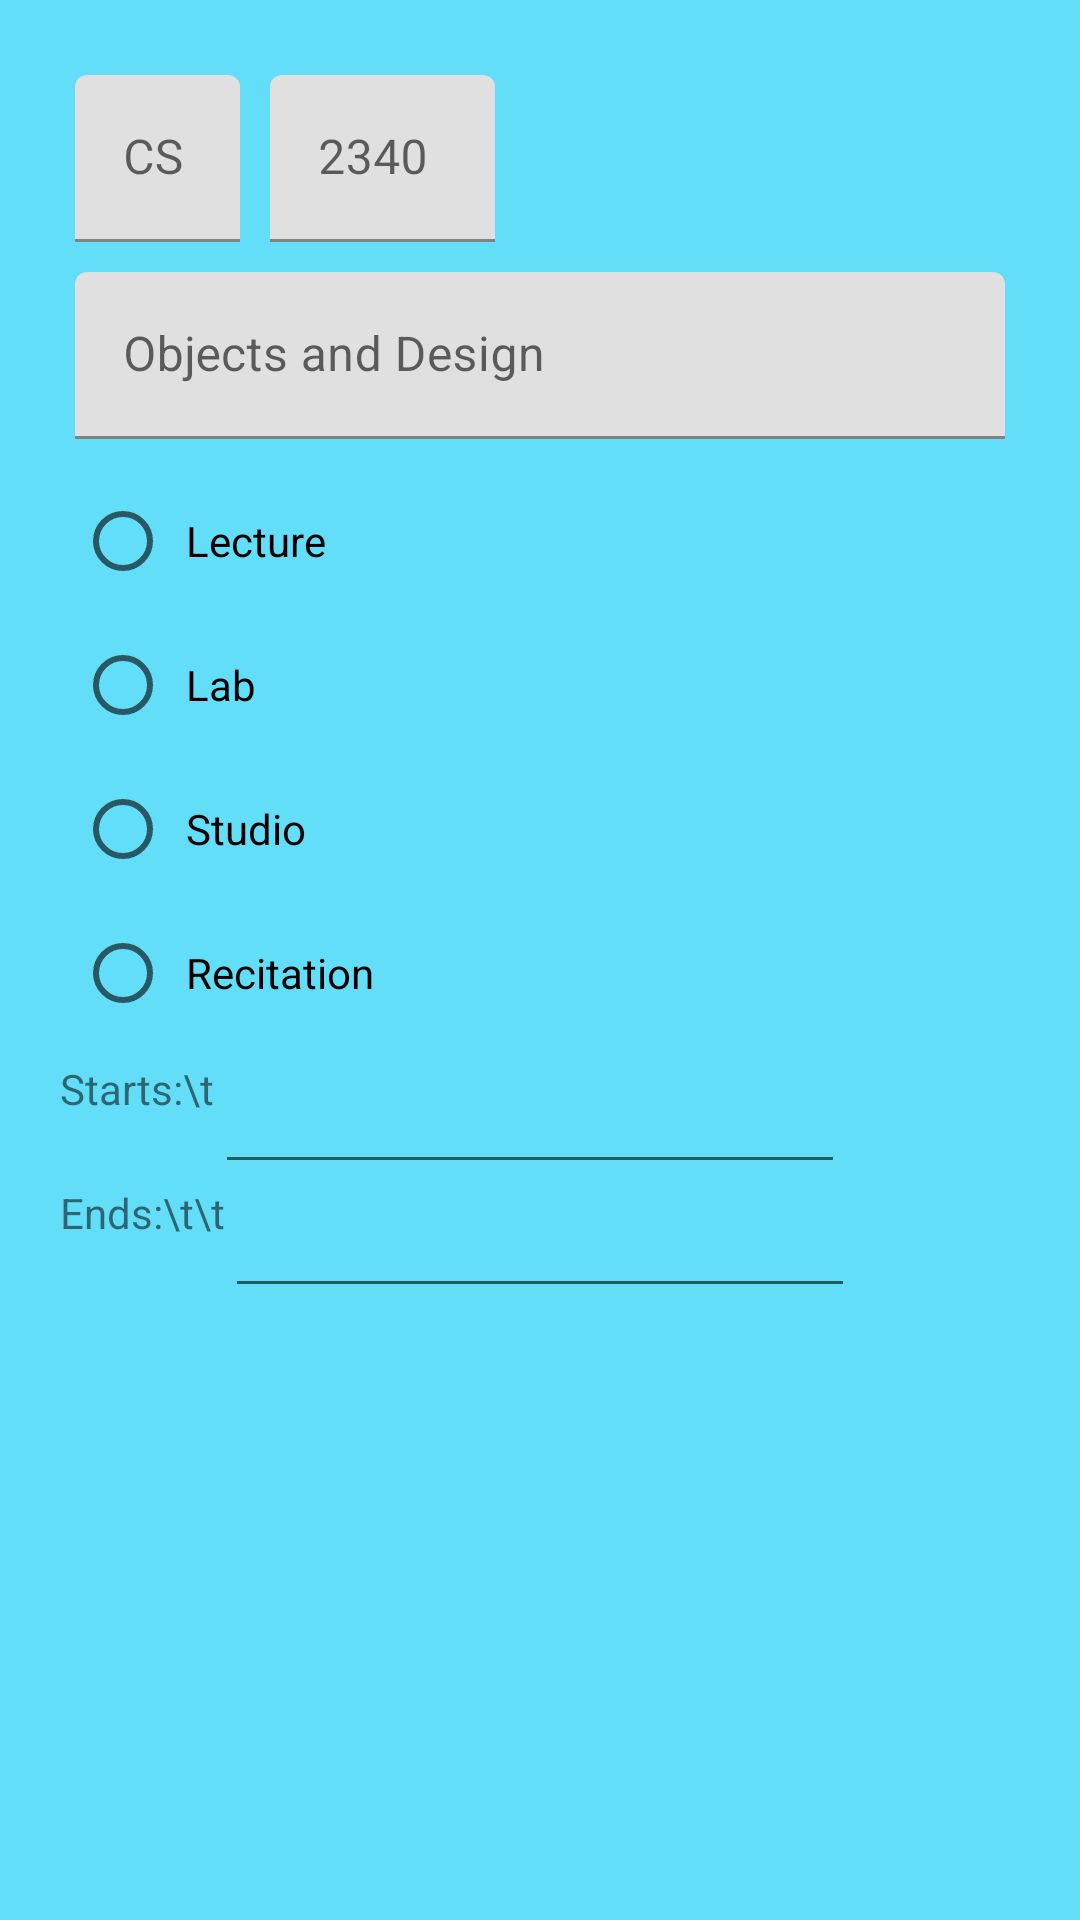

Layout XML and referenced resources for this Android screen:
<!-- AndroidManifest.xml: application theme Theme.PlanningBuddy -->
<!-- res/layout/add_course_popup.xml -->
<?xml version="1.0" encoding="utf-8"?>
<RelativeLayout xmlns:android="http://schemas.android.com/apk/res/android"
    xmlns:app="http://schemas.android.com/apk/res-auto"
    android:id="@+id/addCoursePopup"
    android:layout_width="wrap_content"
    android:layout_height="wrap_content"
    android:padding="20dp"
    android:background="#62def8">

    <com.google.android.material.textfield.TextInputLayout
        android:id="@+id/courseDepartmentInputLayout"
        android:layout_width="65dp"
        android:padding="5dp"
        android:layout_height="wrap_content">

        <com.google.android.material.textfield.TextInputEditText
            android:layout_width="match_parent"
            android:layout_height="match_parent"
            android:hint="CS" />
    </com.google.android.material.textfield.TextInputLayout>

    <com.google.android.material.textfield.TextInputLayout
        android:id="@+id/courseNumberInputLayout"
        android:layout_width="85dp"
        android:padding="5dp"
        android:layout_height="wrap_content"
        android:layout_toEndOf="@+id/courseDepartmentInputLayout">

        <com.google.android.material.textfield.TextInputEditText
            android:layout_width="match_parent"
            android:layout_height="match_parent"
            android:inputType="number"
            android:hint="2340" />
    </com.google.android.material.textfield.TextInputLayout>

    <com.google.android.material.textfield.TextInputLayout
        android:id="@+id/courseNameInputLayout"
        android:layout_width="350dp"
        android:padding="5dp"
        android:layout_height="wrap_content"
        android:layout_below="@+id/courseDepartmentInputLayout">

        <com.google.android.material.textfield.TextInputEditText
            android:layout_width="match_parent"
            android:layout_height="match_parent"
            android:hint="Objects and Design" />
    </com.google.android.material.textfield.TextInputLayout>

    <RadioGroup
        android:id="@+id/radioGroup"
        android:layout_width="match_parent"
        android:layout_height="wrap_content"
        android:layout_below="@+id/courseNameInputLayout"
        android:padding="5dp">

        <RadioButton
            android:id="@+id/radioLecture"
            android:layout_width="wrap_content"
            android:layout_height="wrap_content"
            android:padding="5dp"
            android:text="Lecture" />

        <RadioButton
            android:id="@+id/radioLab"
            android:layout_width="wrap_content"
            android:layout_height="wrap_content"
            android:padding="5dp"
            android:text="Lab" />

        <RadioButton
            android:id="@+id/radioStudio"
            android:layout_width="wrap_content"
            android:layout_height="wrap_content"
            android:padding="5dp"
            android:text="Studio" />

        <RadioButton
            android:id="@+id/radioRecitation"
            android:layout_width="wrap_content"
            android:layout_height="wrap_content"
            android:padding="5dp"
            android:text="Recitation" />
    </RadioGroup>

    <TextView
        android:id="@+id/startTextView"
        android:layout_width="wrap_content"
        android:layout_height="wrap_content"
        android:layout_below="@+id/radioGroup"
        android:text="Starts:\t" />

    <EditText
        android:id="@+id/editTextStartDate"
        android:layout_width="wrap_content"
        android:layout_height="wrap_content"
        android:layout_below="@+id/radioGroup"
        android:layout_toRightOf="@+id/startTextView"
        android:ems="10"
        android:inputType="date" />

    <TextView
        android:id="@+id/endTextView"
        android:layout_width="wrap_content"
        android:layout_height="wrap_content"
        android:layout_below="@+id/editTextStartDate"
        android:text="Ends:\t\t" />

    <EditText
        android:id="@+id/editTextEndDate"
        android:layout_width="wrap_content"
        android:layout_height="wrap_content"
        android:layout_below="@+id/editTextStartDate"
        android:layout_toRightOf="@+id/endTextView"
        android:ems="10"
        android:inputType="date" />



</RelativeLayout>
<!-- resources referenced by this layout -->
<resources>
  <style name="Theme.PlanningBuddy" parent="Theme.MaterialComponents.DayNight.DarkActionBar">
          
          <item name="colorPrimary">@color/purple_500</item>
          <item name="colorPrimaryVariant">@color/purple_700</item>
          <item name="colorOnPrimary">@color/white</item>
          
          <item name="colorSecondary">@color/teal_200</item>
          <item name="colorSecondaryVariant">@color/teal_700</item>
          <item name="colorOnSecondary">@color/black</item>
          
          <item name="android:statusBarColor">?attr/colorPrimaryVariant</item>
          
      </style>
  <color name="purple_500">#FF6200EE</color>
  <color name="purple_700">#FF3700B3</color>
  <color name="white">#FFFFFFFF</color>
  <color name="teal_200">#FF03DAC5</color>
  <color name="teal_700">#FF018786</color>
  <color name="black">#FF000000</color>
</resources>
